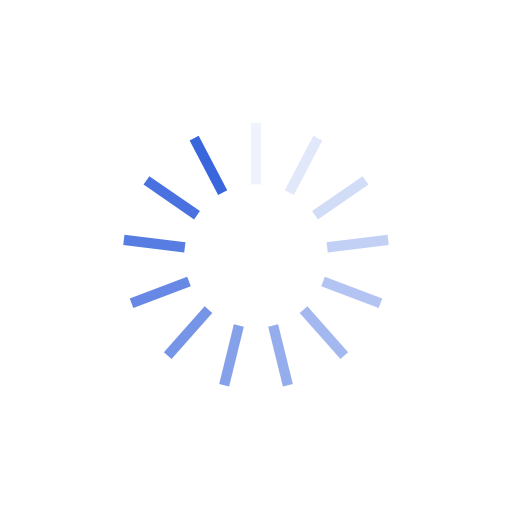
t = 0.00 s
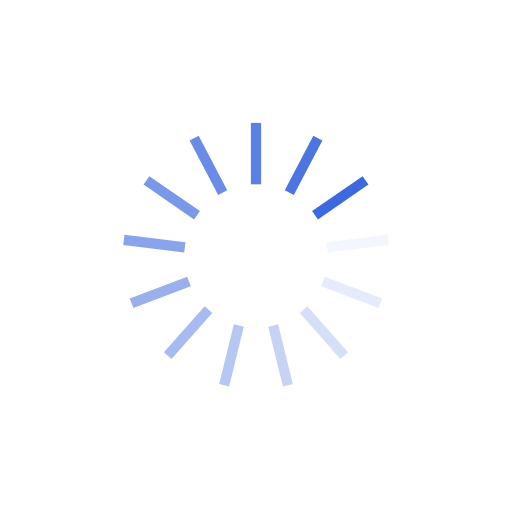
t = 0.05 s
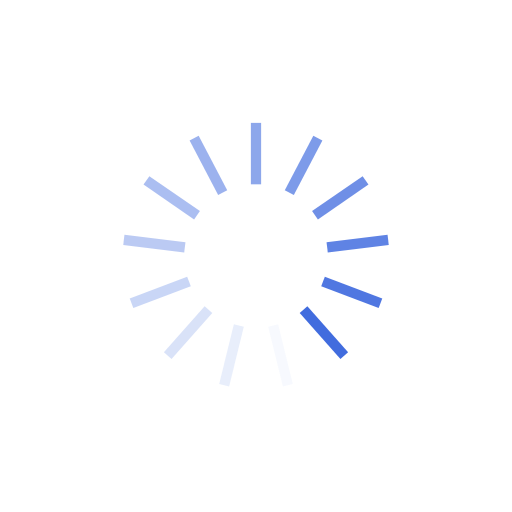
t = 0.10 s
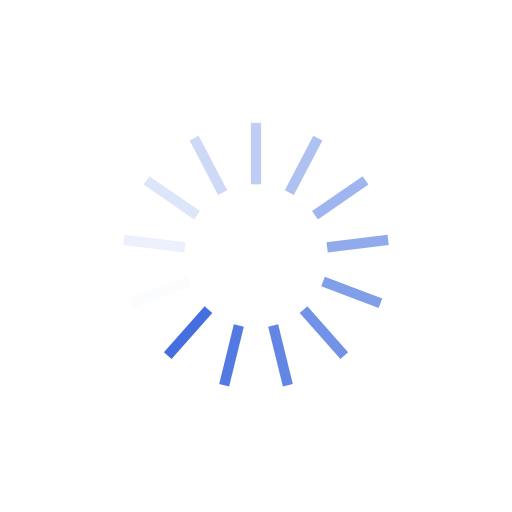
t = 0.15 s

The animated SVG that drew these frames (rendered in a browser with its animation timeline set to each time). Animation: 13 SMIL elements (animate=13); one cycle of 0.20 s, repeats indefinitely.

<svg class="lds-spinner" width="131px"  height="131px"  xmlns="http://www.w3.org/2000/svg" xmlns:xlink="http://www.w3.org/1999/xlink" viewBox="0 0 100 100" preserveAspectRatio="xMidYMid" style="background: none; --darkreader-inline-bgimage:none; --darkreader-inline-bgcolor: initial;" data-darkreader-inline-bgimage="" data-darkreader-inline-bgcolor=""><g transform="rotate(0 50 50)">
  <rect x="49" y="24" rx="0" ry="0" width="2" height="12" fill="#3966dd" data-darkreader-inline-fill="" style="--darkreader-inline-fill:#5e9ce3;">
    <animate attributeName="opacity" values="1;0" keyTimes="0;1" dur="0.2s" begin="-0.18461538461538465s" repeatCount="indefinite"></animate>
  </rect>
</g><g transform="rotate(27.692307692307693 50 50)">
  <rect x="49" y="24" rx="0" ry="0" width="2" height="12" fill="#3966dd" data-darkreader-inline-fill="" style="--darkreader-inline-fill:#5e9ce3;">
    <animate attributeName="opacity" values="1;0" keyTimes="0;1" dur="0.2s" begin="-0.16923076923076924s" repeatCount="indefinite"></animate>
  </rect>
</g><g transform="rotate(55.38461538461539 50 50)">
  <rect x="49" y="24" rx="0" ry="0" width="2" height="12" fill="#3966dd" data-darkreader-inline-fill="" style="--darkreader-inline-fill:#5e9ce3;">
    <animate attributeName="opacity" values="1;0" keyTimes="0;1" dur="0.2s" begin="-0.15384615384615385s" repeatCount="indefinite"></animate>
  </rect>
</g><g transform="rotate(83.07692307692308 50 50)">
  <rect x="49" y="24" rx="0" ry="0" width="2" height="12" fill="#3966dd" data-darkreader-inline-fill="" style="--darkreader-inline-fill:#5e9ce3;">
    <animate attributeName="opacity" values="1;0" keyTimes="0;1" dur="0.2s" begin="-0.13846153846153847s" repeatCount="indefinite"></animate>
  </rect>
</g><g transform="rotate(110.76923076923077 50 50)">
  <rect x="49" y="24" rx="0" ry="0" width="2" height="12" fill="#3966dd" data-darkreader-inline-fill="" style="--darkreader-inline-fill:#5e9ce3;">
    <animate attributeName="opacity" values="1;0" keyTimes="0;1" dur="0.2s" begin="-0.12307692307692308s" repeatCount="indefinite"></animate>
  </rect>
</g><g transform="rotate(138.46153846153845 50 50)">
  <rect x="49" y="24" rx="0" ry="0" width="2" height="12" fill="#3966dd" data-darkreader-inline-fill="" style="--darkreader-inline-fill:#5e9ce3;">
    <animate attributeName="opacity" values="1;0" keyTimes="0;1" dur="0.2s" begin="-0.1076923076923077s" repeatCount="indefinite"></animate>
  </rect>
</g><g transform="rotate(166.15384615384616 50 50)">
  <rect x="49" y="24" rx="0" ry="0" width="2" height="12" fill="#3966dd" data-darkreader-inline-fill="" style="--darkreader-inline-fill:#5e9ce3;">
    <animate attributeName="opacity" values="1;0" keyTimes="0;1" dur="0.2s" begin="-0.09230769230769233s" repeatCount="indefinite"></animate>
  </rect>
</g><g transform="rotate(193.84615384615384 50 50)">
  <rect x="49" y="24" rx="0" ry="0" width="2" height="12" fill="#3966dd" data-darkreader-inline-fill="" style="--darkreader-inline-fill:#5e9ce3;">
    <animate attributeName="opacity" values="1;0" keyTimes="0;1" dur="0.2s" begin="-0.07692307692307693s" repeatCount="indefinite"></animate>
  </rect>
</g><g transform="rotate(221.53846153846155 50 50)">
  <rect x="49" y="24" rx="0" ry="0" width="2" height="12" fill="#3966dd" data-darkreader-inline-fill="" style="--darkreader-inline-fill:#5e9ce3;">
    <animate attributeName="opacity" values="1;0" keyTimes="0;1" dur="0.2s" begin="-0.06153846153846154s" repeatCount="indefinite"></animate>
  </rect>
</g><g transform="rotate(249.23076923076923 50 50)">
  <rect x="49" y="24" rx="0" ry="0" width="2" height="12" fill="#3966dd" data-darkreader-inline-fill="" style="--darkreader-inline-fill:#5e9ce3;">
    <animate attributeName="opacity" values="1;0" keyTimes="0;1" dur="0.2s" begin="-0.04615384615384616s" repeatCount="indefinite"></animate>
  </rect>
</g><g transform="rotate(276.9230769230769 50 50)">
  <rect x="49" y="24" rx="0" ry="0" width="2" height="12" fill="#3966dd" data-darkreader-inline-fill="" style="--darkreader-inline-fill:#5e9ce3;">
    <animate attributeName="opacity" values="1;0" keyTimes="0;1" dur="0.2s" begin="-0.03076923076923077s" repeatCount="indefinite"></animate>
  </rect>
</g><g transform="rotate(304.61538461538464 50 50)">
  <rect x="49" y="24" rx="0" ry="0" width="2" height="12" fill="#3966dd" data-darkreader-inline-fill="" style="--darkreader-inline-fill:#5e9ce3;">
    <animate attributeName="opacity" values="1;0" keyTimes="0;1" dur="0.2s" begin="-0.015384615384615385s" repeatCount="indefinite"></animate>
  </rect>
</g><g transform="rotate(332.3076923076923 50 50)">
  <rect x="49" y="24" rx="0" ry="0" width="2" height="12" fill="#3966dd" data-darkreader-inline-fill="" style="--darkreader-inline-fill:#5e9ce3;">
    <animate attributeName="opacity" values="1;0" keyTimes="0;1" dur="0.2s" begin="0s" repeatCount="indefinite"></animate>
  </rect>
</g></svg>